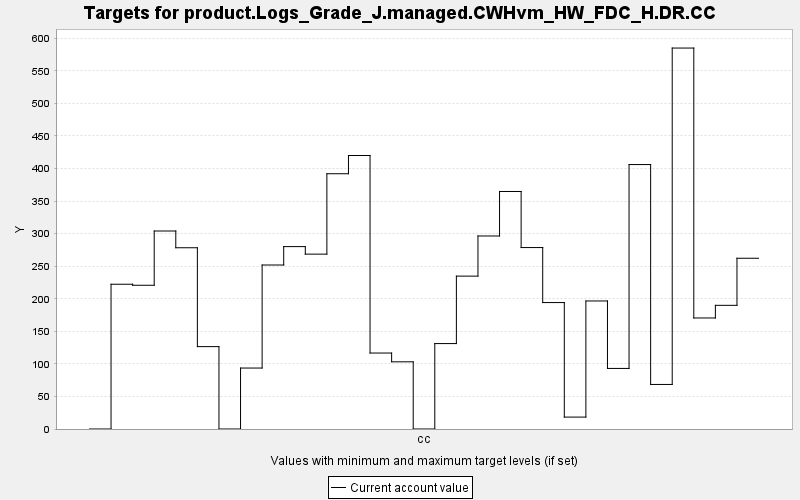

Data behind this chart, as committed beside it:
TARGET, PERIOD, YEAR, PERIODWIDTH, MINIMUM, MAXIMUM, MINWEIGHT, MAXWEIGHT, CURRENT, SUMMARY
product.Logs_Grade_J.managed.CWHvm_HW_FD…, 0, 0, 10.0, 0.0, 10000, 1.0, 1.0, 0.0, 0.0
product.Logs_Grade_J.managed.CWHvm_HW_FD…, 1, 10, 10.0, 0.0, 10000, 1.0, 1.0, 222.3, 0.0
product.Logs_Grade_J.managed.CWHvm_HW_FD…, 2, 20, 10.0, 0.0, 10000, 1.0, 1.0, 220.8, 0.0
product.Logs_Grade_J.managed.CWHvm_HW_FD…, 3, 30, 10.0, 0.0, 10000, 1.0, 1.0, 304.1, 0.0
product.Logs_Grade_J.managed.CWHvm_HW_FD…, 4, 40, 10.0, 0.0, 10000, 1.0, 1.0, 278.4, 0.0
product.Logs_Grade_J.managed.CWHvm_HW_FD…, 5, 50, 10.0, 0.0, 10000, 1.0, 1.0, 126.5, 0.0
product.Logs_Grade_J.managed.CWHvm_HW_FD…, 6, 60, 10.0, 0.0, 10000, 1.0, 1.0, 0.0, 0.0
product.Logs_Grade_J.managed.CWHvm_HW_FD…, 7, 70, 10.0, 0.0, 10000, 1.0, 1.0, 93.61, 0.0
product.Logs_Grade_J.managed.CWHvm_HW_FD…, 8, 80, 10.0, 0.0, 10000, 1.0, 1.0, 251.9, 0.0
product.Logs_Grade_J.managed.CWHvm_HW_FD…, 9, 90, 10.0, 0.0, 10000, 1.0, 1.0, 280.1, 0.0
product.Logs_Grade_J.managed.CWHvm_HW_FD…, 10, 100, 10.0, 0.0, 10000, 1.0, 1.0, 268.6, 0.0
product.Logs_Grade_J.managed.CWHvm_HW_FD…, 11, 110, 10.0, 0.0, 10000, 1.0, 1.0, 392, 0.0
product.Logs_Grade_J.managed.CWHvm_HW_FD…, 12, 120, 10.0, 0.0, 10000, 1.0, 1.0, 420, 0.0
product.Logs_Grade_J.managed.CWHvm_HW_FD…, 13, 130, 10.0, 0.0, 10000, 1.0, 1.0, 116.7, 0.0
product.Logs_Grade_J.managed.CWHvm_HW_FD…, 14, 140, 10.0, 0.0, 10000, 1.0, 1.0, 103.2, 0.0
product.Logs_Grade_J.managed.CWHvm_HW_FD…, 15, 150, 10.0, 0.0, 10000, 1.0, 1.0, 0.0, 0.0
product.Logs_Grade_J.managed.CWHvm_HW_FD…, 16, 160, 10.0, 0.0, 10000, 1.0, 1.0, 131.2, 0.0
product.Logs_Grade_J.managed.CWHvm_HW_FD…, 17, 170, 10.0, 0.0, 10000, 1.0, 1.0, 234.8, 0.0
product.Logs_Grade_J.managed.CWHvm_HW_FD…, 18, 180, 10.0, 0.0, 10000, 1.0, 1.0, 296.4, 0.0
product.Logs_Grade_J.managed.CWHvm_HW_FD…, 19, 190, 10.0, 0.0, 10000, 1.0, 1.0, 364.8, 0.0
product.Logs_Grade_J.managed.CWHvm_HW_FD…, 20, 200, 10.0, 0.0, 10000, 1.0, 1.0, 278.6, 0.0
product.Logs_Grade_J.managed.CWHvm_HW_FD…, 21, 210, 10.0, 0.0, 10000, 1.0, 1.0, 194.2, 0.0
product.Logs_Grade_J.managed.CWHvm_HW_FD…, 22, 220, 10.0, 0.0, 10000, 1.0, 1.0, 18.29, 0.0
product.Logs_Grade_J.managed.CWHvm_HW_FD…, 23, 230, 10.0, 0.0, 10000, 1.0, 1.0, 196.6, 0.0
product.Logs_Grade_J.managed.CWHvm_HW_FD…, 24, 240, 10.0, 0.0, 10000, 1.0, 1.0, 93.02, 0.0
product.Logs_Grade_J.managed.CWHvm_HW_FD…, 25, 250, 10.0, 0.0, 10000, 1.0, 1.0, 406.1, 0.0
product.Logs_Grade_J.managed.CWHvm_HW_FD…, 26, 260, 10.0, 0.0, 10000, 1.0, 1.0, 68.42, 0.0
product.Logs_Grade_J.managed.CWHvm_HW_FD…, 27, 270, 10.0, 0.0, 10000, 1.0, 1.0, 585, 0.0
product.Logs_Grade_J.managed.CWHvm_HW_FD…, 28, 280, 10.0, 0.0, 10000, 1.0, 1.0, 170.5, 0.0
product.Logs_Grade_J.managed.CWHvm_HW_FD…, 29, 290, 10.0, 0.0, 10000, 1.0, 1.0, 189.9, 0.0
product.Logs_Grade_J.managed.CWHvm_HW_FD…, 30, 300, 10.0, 0.0, 10000, 1.0, 1.0, 262.2, 0.0
